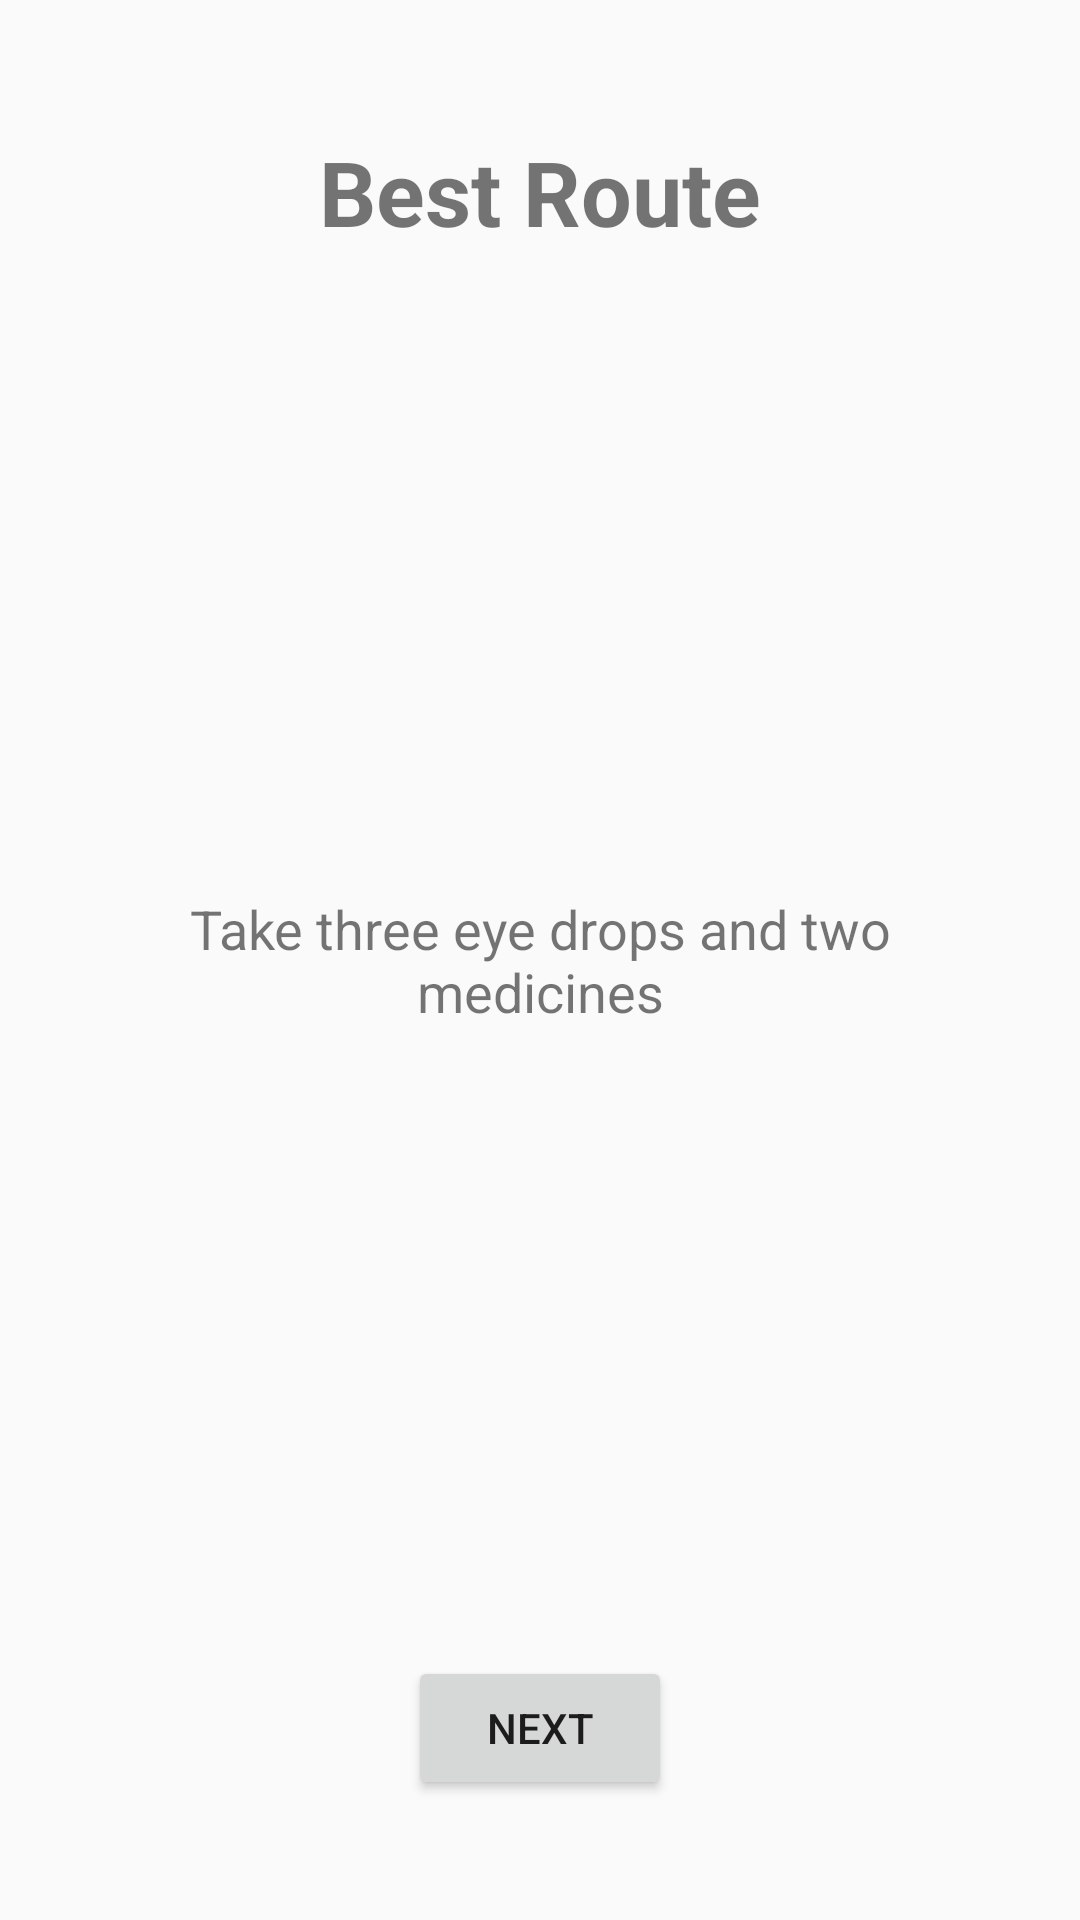

Write the Android layout XML for this screen, with the resource values it uses.
<!-- AndroidManifest.xml: application theme Theme.AppCompat.Light -->
<!-- res/layout/activity_find_route.xml -->
<?xml version="1.0" encoding="utf-8"?>
<LinearLayout xmlns:android="http://schemas.android.com/apk/res/android"
    xmlns:tools="http://schemas.android.com/tools"
    android:layout_width="match_parent"
    android:layout_height="match_parent"
    android:layout_gravity="center_vertical"
    android:orientation="vertical"
    android:weightSum="100"
    tools:context="com.jltechnologies.shopr.FindRoute">

    <LinearLayout
        android:layout_width="match_parent"
        android:layout_height="0dp"
        android:layout_weight="20"
        android:orientation="horizontal">

        <TextView
            android:id="@+id/textView6"
            android:layout_width="wrap_content"
            android:layout_height="wrap_content"
            android:layout_gravity="center"
            android:layout_weight="1"
            android:gravity="center"
            android:text="Best Route"
            android:textSize="30sp"
            android:textStyle="bold" />
    </LinearLayout>

    <RelativeLayout
        android:layout_width="match_parent"
        android:layout_height="0dp"
        android:layout_gravity="center_vertical"
        android:layout_weight="60"
        android:orientation="vertical">

        <TextView
            android:id="@+id/at_text"
            android:layout_width="match_parent"
            android:layout_height="wrap_content"
            android:layout_alignParentBottom="false"
            android:layout_alignParentTop="true"
            android:layout_marginBottom="20dp"
            android:gravity="center"
            android:textSize="24sp" />

        <TextView
            android:id="@+id/directions_text"
            android:layout_width="match_parent"
            android:layout_height="wrap_content"
            android:layout_centerInParent="true"
            android:layout_marginBottom="50dp"
            android:layout_marginLeft="50dp"
            android:layout_marginRight="50dp"
            android:layout_marginTop="50dp"
            android:gravity="center"
            android:text="Take three eye drops and two medicines"
            android:textSize="18sp" />

        <TextView
            android:id="@+id/goto_text"
            android:layout_width="match_parent"
            android:layout_height="wrap_content"
            android:layout_alignParentBottom="true"
            android:layout_alignParentTop="false"
            android:layout_marginBottom="40dp"
            android:gravity="center"
            android:textSize="24sp" />

    </RelativeLayout>

    <LinearLayout
        android:layout_width="wrap_content"
        android:layout_height="0dp"
        android:layout_gravity="center"
        android:layout_weight="20"
        android:orientation="horizontal">

        <Button
            android:id="@+id/next_button"
            android:layout_width="wrap_content"
            android:layout_height="wrap_content"
            android:layout_gravity="center"
            android:gravity="center"
            android:text="Next" />
    </LinearLayout>

</LinearLayout>
<!-- resources referenced by this layout -->
<resources>

</resources>
